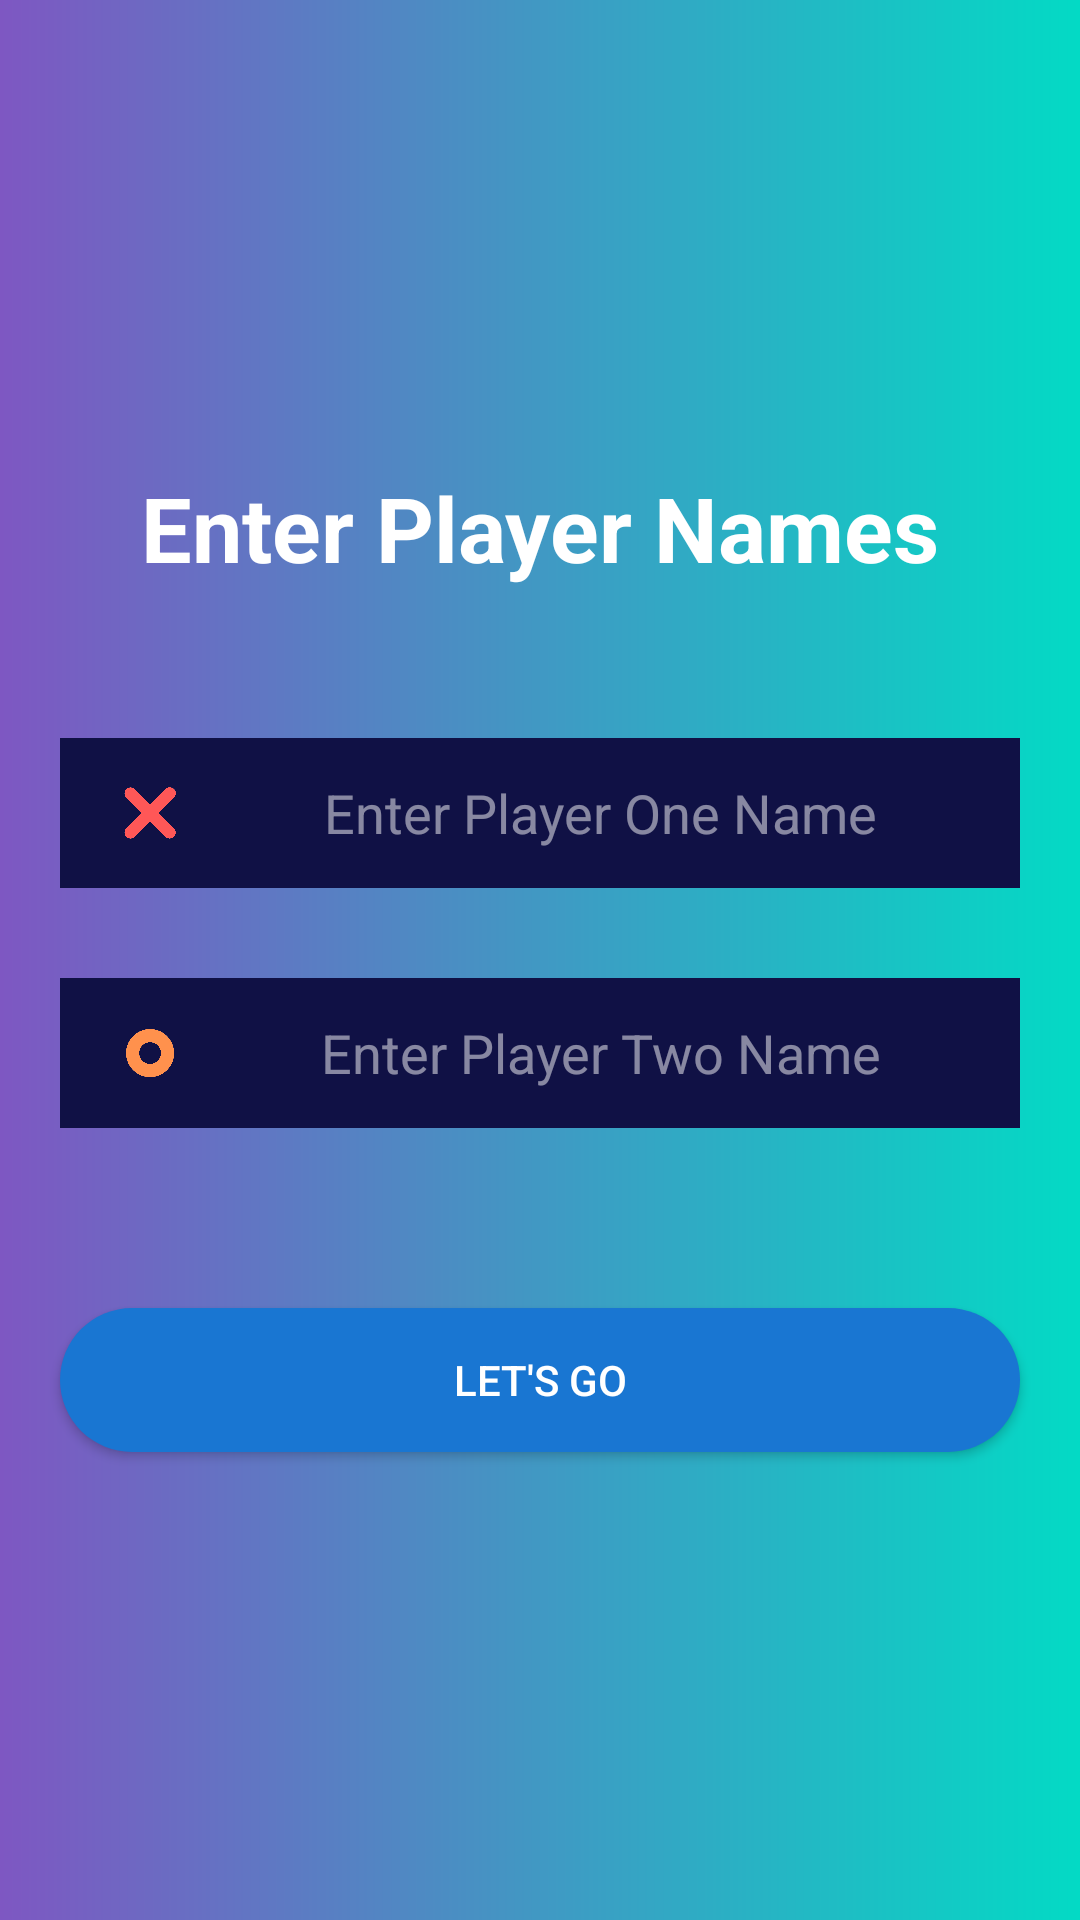

The Android layout XML behind this screen, and the referenced resources:
<!-- AndroidManifest.xml: application theme AppTheme -->
<!-- res/layout/activity_add_players.xml -->
<?xml version="1.0" encoding="utf-8"?>
<LinearLayout xmlns:android="http://schemas.android.com/apk/res/android"
    xmlns:tools="http://schemas.android.com/tools"
    android:layout_width="match_parent"
    android:layout_height="match_parent"
    android:orientation="vertical"
    android:gravity="center"
    android:background="@drawable/background"
    tools:context=".AddPlayers">

    <TextView
        android:layout_width="wrap_content"
        android:layout_height="wrap_content"
        android:textColor="#fff"
        android:textSize="30sp"
        android:text="@string/enter_player_names"
        android:textStyle="bold" />

    <LinearLayout
        android:gravity="center_vertical"
        android:layout_width="match_parent"
        android:layout_height="50dp"
        android:layout_marginStart="20dp"
        android:layout_marginEnd="20dp"
        android:layout_marginTop="50dp"
        android:background="@color/dark_blue"
        android:orientation="horizontal"
        >
        <ImageView
            android:layout_marginStart="20dp"
            android:layout_width="20dp"
            android:layout_height="30dp"
            android:src="@drawable/cross"
            android:adjustViewBounds="true"
            android:contentDescription="@string/cross" />

        <EditText
            android:importantForAutofill="no"
            android:id="@+id/playerOneName"
            android:inputType="text"
            android:maxLines="1"
            android:layout_width="match_parent"
            android:layout_height="50dp"
            android:layout_marginStart="20dp"
            android:layout_marginEnd="20dp"
            android:hint="@string/enter_player_one_name"
            android:textAlignment="center"
            android:background="@color/dark_blue"
            android:textColorHint="@color/white_shade1"
            android:textColor="#FFF"/>
    </LinearLayout>

    <LinearLayout
        android:gravity="center_vertical"
        android:layout_width="match_parent"
        android:layout_height="50dp"
        android:layout_marginStart="20dp"
        android:layout_marginEnd="20dp"
        android:layout_marginTop="30dp"
        android:background="@color/dark_blue"
        android:orientation="horizontal"
        >
        <ImageView
            android:layout_marginStart="20dp"
            android:layout_width="20dp"
            android:layout_height="30dp"
            android:src="@drawable/circle"
            android:adjustViewBounds="true"
            android:contentDescription="@string/circle" />

        <EditText
            android:importantForAutofill="no"
            android:id="@+id/playerTwoName"
            android:inputType="text"
            android:maxLines="1"
            android:layout_width="match_parent"
            android:layout_height="50dp"
            android:layout_marginStart="20dp"
            android:layout_marginEnd="20dp"
            android:hint="@string/enter_player_two_name"
            android:textAlignment="center"
            android:background="@color/dark_blue"
            android:textColorHint="@color/white_shade1"
            android:textColor="#FFF"/>
    </LinearLayout>

    <androidx.appcompat.widget.AppCompatButton
        android:id="@+id/begin"
        android:layout_width="match_parent"
        android:layout_height="wrap_content"
        android:layout_marginStart="20dp"
        android:layout_marginEnd="20dp"
        android:layout_marginTop="60dp"
        android:text="@string/let_s_go"
        android:gravity="center"
        android:background="@drawable/capsule_button"
        android:textColor="#FFF"
        />

</LinearLayout>
<!-- resources referenced by this layout -->
<resources>
  <color name="dark_blue">#101145</color>
  <color name="white_shade1">#80ffffff</color>
  <!-- drawable background (drawable) -->
  <?xml version="1.0" encoding="utf-8"?>
  <shape xmlns:android="http://schemas.android.com/apk/res/android" android:shape="rectangle">
  
      <gradient android:startColor="@color/violet" android:endColor="@color/colorAccent"
          android:angle="0"/>
  
  </shape>
  <!-- drawable capsule_button (drawable) -->
  <?xml version="1.0" encoding="utf-8"?>
  <shape xmlns:android="http://schemas.android.com/apk/res/android"
      android:shape="rectangle">
  
      <solid android:color="#1976D2"/>
      <corners android:radius="500dp"/>
  
  </shape>
  <!-- drawable circle: png bitmap (drawable, 22630 bytes) -->
  <!-- drawable cross: png bitmap (drawable, 17821 bytes) -->
  <string name="circle">Circle</string>
  <string name="cross">cross</string>
  <string name="enter_player_names">Enter Player Names</string>
  <string name="enter_player_one_name">Enter Player One Name</string>
  <string name="enter_player_two_name">Enter Player Two Name</string>
  <string name="let_s_go">Let\'s Go</string>
  <style name="AppTheme" parent="Theme.AppCompat.DayNight.NoActionBar">
          
          <item name="colorPrimary">@color/colorPrimary</item>
          <item name="colorPrimaryDark">@color/colorPrimaryDark</item>
          <item name="colorAccent">@color/colorAccent</item>
  
          <item name="android:windowBackground">@drawable/background</item>
          <item name="toolbarStyle">@style/Widget.Toolbar</item>
          <item name="android:statusBarColor">#00000000</item>
  
      </style>
  <color name="violet">#7e57c2</color>
  <color name="colorAccent">#03DAC5</color>
  <color name="colorPrimary">#6200EE</color>
  <color name="colorPrimaryDark">#3700B3</color>
  <style name="Widget.Toolbar" parent="@style/Widget.AppCompat.Toolbar">
          <item name="contentInsetStart">0dp</item>
          <item name="android:background">@drawable/background</item>
      </style>
</resources>
